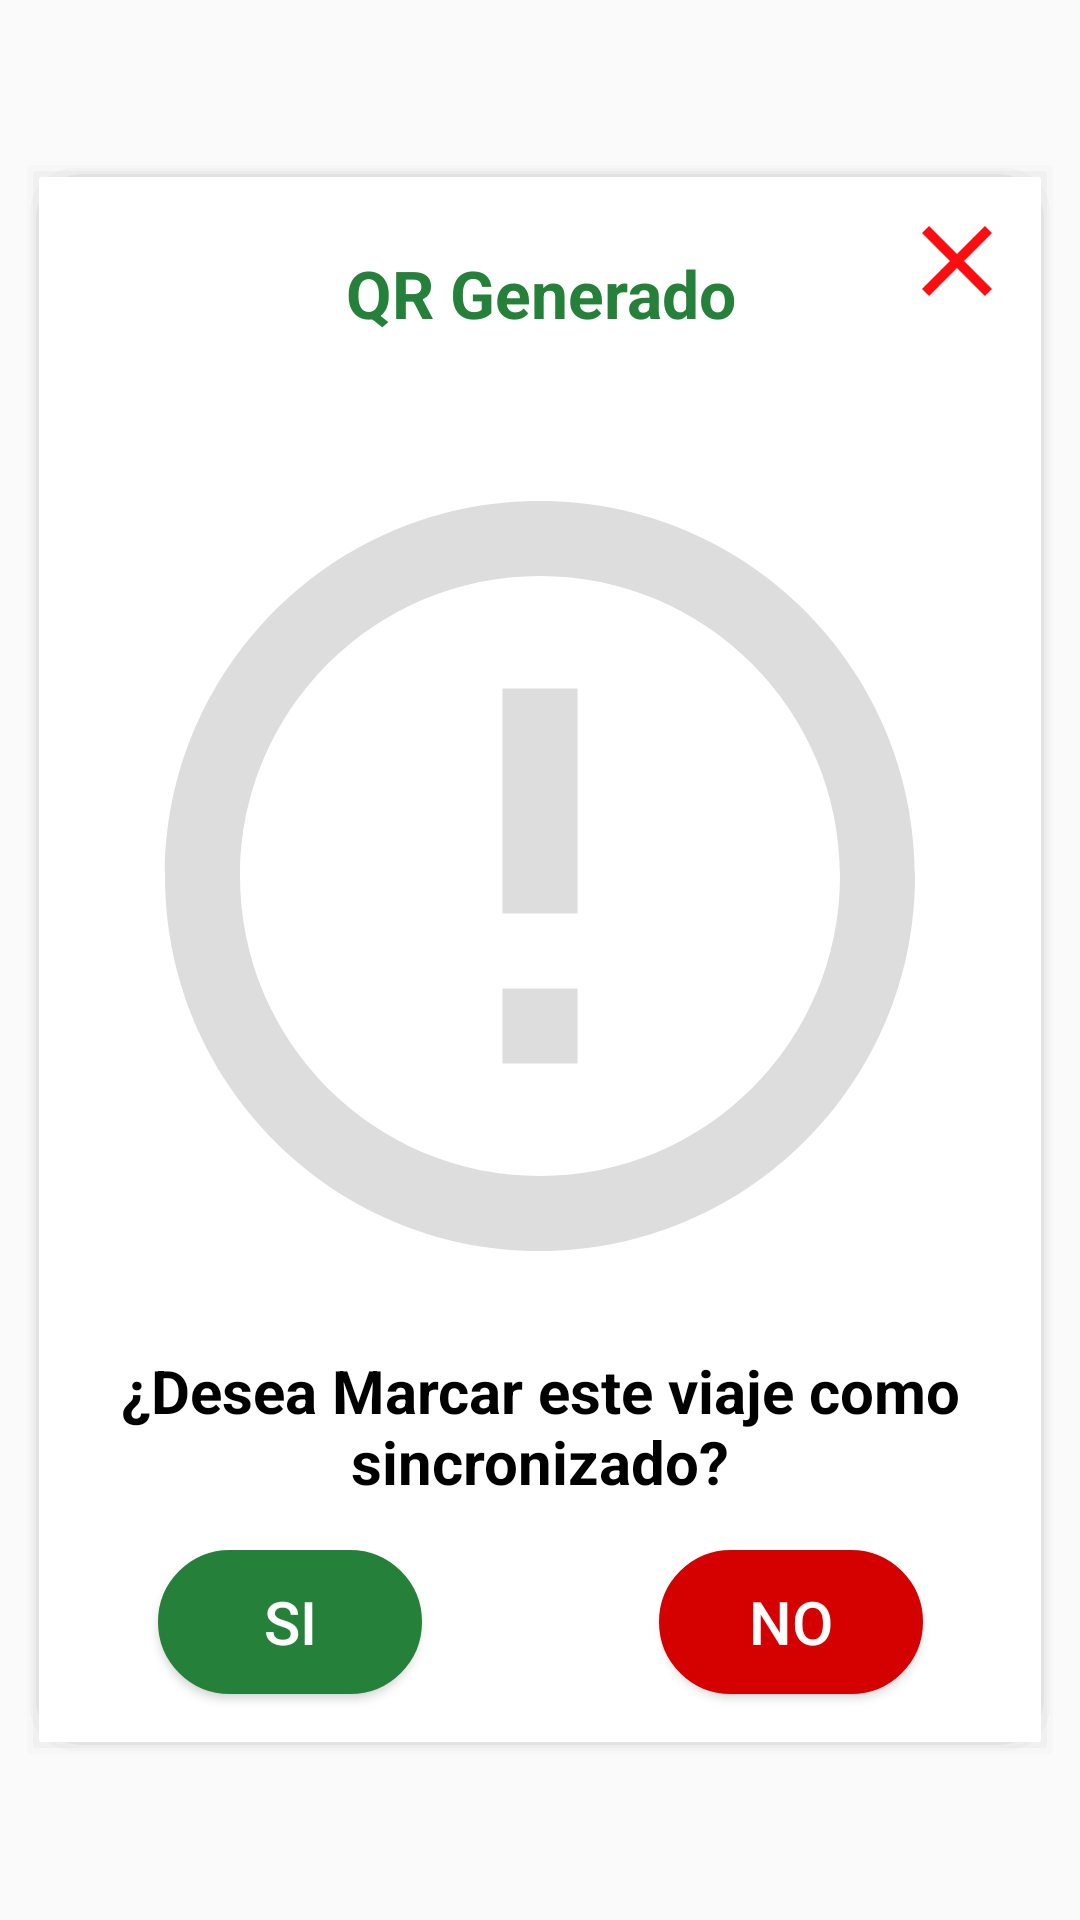

Reconstruct the res/layout file that produces this screen, plus the resources it refers to.
<!-- AndroidManifest.xml: application theme AppTheme -->
<!-- res/layout/dialog_show_qr.xml -->
<?xml version="1.0" encoding="utf-8"?>
<RelativeLayout xmlns:android="http://schemas.android.com/apk/res/android"
    xmlns:tools="http://schemas.android.com/tools"
    android:layout_width="match_parent"
    android:layout_height="match_parent"
    android:gravity="center"
    xmlns:app="http://schemas.android.com/apk/res-auto"
   >

    <androidx.constraintlayout.widget.ConstraintLayout

        android:id="@+id/cardView"

        android:layout_width="match_parent"
        android:layout_height="wrap_content"
        android:layout_marginBottom="8dp"
        android:layout_marginEnd="8dp"
        android:layout_marginStart="8dp"
        android:layout_marginTop="8dp"
        android:background="@drawable/shadow_center"
        app:layout_constraintBottom_toBottomOf="parent"
        app:layout_constraintEnd_toEndOf="parent"
        app:layout_constraintStart_toStartOf="parent"
        app:layout_constraintTop_toTopOf="parent">

        <ImageView
            android:id="@+id/iViewDialogClose"
            android:layout_width="40dp"
            android:layout_height="40dp"
            android:layout_marginEnd="8dp"
            android:layout_marginTop="8dp"
            android:outlineAmbientShadowColor="@color/white"
            android:src="@drawable/ic_delete"
            app:layout_constraintEnd_toEndOf="parent"
            app:layout_constraintTop_toTopOf="parent"
            android:contentDescription="TODO" />


        <TextView
            android:id="@+id/tViewTitulo"
            android:layout_width="0dp"
            android:layout_height="27dp"
            android:layout_marginEnd="45dp"
            android:layout_marginStart="45dp"
            android:layout_marginTop="24dp"
            android:text="QR Generado"
            android:textAlignment="center"
            android:textColor="@color/primaryDark"
            android:textSize="22sp"
            android:textStyle="bold"
            app:layout_constraintEnd_toEndOf="parent"
            app:layout_constraintStart_toStartOf="parent"
            app:layout_constraintTop_toTopOf="parent" />

        <ImageView
            android:id="@+id/iViewQR"
            android:layout_width="300dp"
            android:layout_height="300dp"
            android:layout_marginEnd="25dp"
            android:layout_marginStart="25dp"
            android:layout_marginTop="32dp"
            android:src="@drawable/ic_error_outline_50dp"
            app:layout_constraintEnd_toEndOf="parent"
            app:layout_constraintStart_toStartOf="parent"
            app:layout_constraintTop_toBottomOf="@+id/tViewTitulo" />

        <TextView
            android:id="@+id/tViewRecomendacion"
            android:layout_width="0dp"
            android:layout_height="wrap_content"
            android:layout_marginStart="25dp"
            android:layout_marginTop="8dp"
            android:layout_marginEnd="25dp"
            android:text="¿Desea Marcar este viaje como sincronizado?"
            android:textAlignment="center"
            android:textColor="@color/primaryText"
            android:textSize="20sp"
            android:textStyle="bold"

            app:layout_constraintEnd_toEndOf="parent"
            app:layout_constraintStart_toStartOf="parent"
            app:layout_constraintTop_toBottomOf="@+id/iViewQR" />

        <Button
            android:id="@+id/buton_acept"
            android:layout_width="wrap_content"
            android:layout_height="wrap_content"
            android:layout_marginBottom="16dp"
            android:layout_marginEnd="8dp"
            android:layout_marginStart="8dp"
            android:layout_marginTop="16dp"
            android:background="@drawable/shape_green_button_border_dark"
            android:text="Si"
            android:textColor="@color/white"
            android:textSize="20sp"
            app:layout_constraintBottom_toBottomOf="parent"
            app:layout_constraintEnd_toStartOf="@+id/textView"
            app:layout_constraintStart_toStartOf="parent"
            app:layout_constraintTop_toBottomOf="@+id/tViewRecomendacion" />

        <Button
            android:id="@+id/buton_close"
            android:layout_width="wrap_content"
            android:layout_height="wrap_content"
            android:layout_marginBottom="16dp"
            android:layout_marginEnd="8dp"
            android:layout_marginStart="8dp"
            android:layout_marginTop="16dp"
            android:background="@drawable/shape_red_button_border_dark"
            android:text="NO"
            android:textColor="@color/white"
            android:textSize="20sp"
            app:layout_constraintBottom_toBottomOf="parent"
            app:layout_constraintEnd_toEndOf="parent"
            app:layout_constraintStart_toEndOf="@+id/textView"
            app:layout_constraintTop_toBottomOf="@+id/tViewRecomendacion" />

        <TextView
            android:id="@+id/textView"
            android:layout_width="wrap_content"
            android:layout_height="wrap_content"
            android:layout_marginEnd="8dp"
            android:layout_marginStart="8dp"
            android:layout_marginTop="8dp"
            app:layout_constraintEnd_toEndOf="parent"
            app:layout_constraintStart_toStartOf="parent"
            app:layout_constraintTop_toTopOf="parent" />


    </androidx.constraintlayout.widget.ConstraintLayout>









</RelativeLayout>
<!-- resources referenced by this layout -->
<resources>
  <color name="primaryDark">@color/customGreen</color>
  <color name="primaryText">@color/black</color>
  <color name="white">#fff</color>
  <!-- drawable ic_delete (drawable-v24) -->
  <vector android:height="40dp" android:tint="#FF0C10"
      android:viewportHeight="24.0" android:viewportWidth="24.0"
      android:width="40dp" xmlns:android="http://schemas.android.com/apk/res/android">
      <path android:fillColor="#FF000000" android:pathData="M19,6.41L17.59,5 12,10.59 6.41,5 5,6.41 10.59,12 5,17.59 6.41,19 12,13.41 17.59,19 19,17.59 13.41,12z"/>
  </vector>
  <!-- drawable ic_error_outline_50dp (drawable-v24) -->
  <vector android:height="50dp" android:tint="#DDDDDD"
      android:viewportHeight="24.0" android:viewportWidth="24.0"
      android:width="50dp" xmlns:android="http://schemas.android.com/apk/res/android">
      <path android:fillColor="#FF000000" android:pathData="M11,15h2v2h-2zM11,7h2v6h-2zM11.99,2C6.47,2 2,6.48 2,12s4.47,10 9.99,10C17.52,22 22,17.52 22,12S17.52,2 11.99,2zM12,20c-4.42,0 -8,-3.58 -8,-8s3.58,-8 8,-8 8,3.58 8,8 -3.58,8 -8,8z"/>
  </vector>
  <!-- drawable shape_green_button_border_dark (drawable-v24) -->
  <?xml version="1.0" encoding="utf-8"?>
  <shape xmlns:android="http://schemas.android.com/apk/res/android"
      android:shape="rectangle">
      <stroke android:width="1dp"
          android:color="@color/customGreen"/>
      <gradient
          android:angle="225"
          android:startColor="@color/customGreen"
          android:endColor="@color/customGreen"/>
      <corners
          android:bottomLeftRadius="100dp"
          android:bottomRightRadius="100dp"
          android:topLeftRadius="100dp"
          android:topRightRadius="100dp" />
  </shape>
  <!-- drawable shape_red_button_border_dark (drawable-v24) -->
  <?xml version="1.0" encoding="utf-8"?>
  <shape xmlns:android="http://schemas.android.com/apk/res/android"
      android:shape="rectangle">
      <stroke android:width="2dp"
          android:color="@color/redAccent700"/>
      <gradient
          android:angle="225"
          android:startColor="@color/redAccent700"
          android:endColor="@color/redAccent700"/>
      <corners
          android:bottomLeftRadius="100dp"
          android:bottomRightRadius="100dp"
          android:topLeftRadius="100dp"
          android:topRightRadius="100dp" />
  </shape>
  <style name="AppTheme" parent="Theme.AppCompat.Light.DarkActionBar">
          
          <item name="colorPrimary">@color/primary</item>
          <item name="colorPrimaryDark">@color/primaryDark</item>
          <item name="colorAccent">@color/accent</item>
  
      </style>
  <color name="customGreen">#258039</color>
  <color name="black">#000</color>
  <color name="redAccent700">#d50000</color>
  <color name="primary">#31A9B8</color>
  <color name="accent">@color/red</color>
  <color name="red">#CF3721</color>
</resources>
